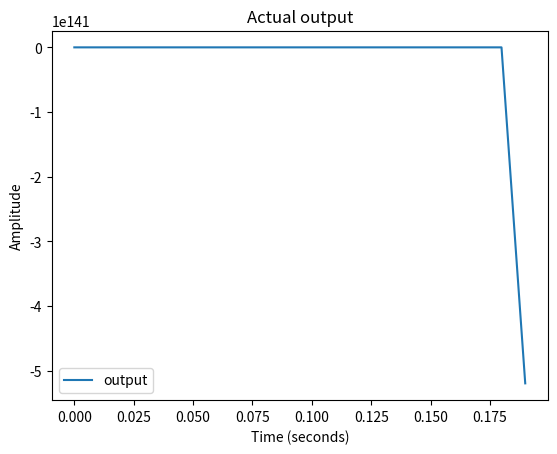

Source code (Python):
"""
WIP Adaptive Control Simulation (equations were done separately on paper)

x_ddot(t) + k*x(t) = u(t) + d*sin(10*math.pi*t)

k_hat_0 = 90
d_hat_0 = 2

k_actual = 95
d_actual = 4

[redacted]
reference / desired position is a sinusoidal signal (as I've seen it in Slotine's text)

  ref_in(t) = sin(4*t)

  x_ref[k+2] - 2*x_ref[k+1] + x_ref[k] / dt**2 + k*x_ref[k] = ref_in(t) + d*sin(10*math.pi*k)

  x_ref[k+2] = 2*x_ref[k+1] - x_ref[k] + (- k*x_ref[k] + ref_in(t) + d*sin(10*math.pi*k))*dt**2 

"""


from matplotlib.pyplot import *
from typing import List, Any

import math
import matplotlib.pyplot as plt

from numpy import linspace
import numpy as np

def main():

  ########################################
  ###### Defining system parameters ######
  ########################################

  # Time
  t = np.linspace(0, 10, 1002)
  t_curr = t[1]
  t_prev = t[0]


  # Reference signal and output
  ref = np.sin(4*t)
  x_ref = np.zeros(1002)
  x_ref[0] = 0  # arbitrary initial condition
  x_ref[1] = 1  # arbitrary initial condition

  # Simulation signal and output (this could be 'actual' signal and output in a real world system)
  x_sim = np.zeros(1002)
  x_sim[0] = 2  # arbitrary initial condition
  x_sim[1] = 3  # arbitrary initial condition

  # Actual Plant Coefficients. In a real system, we wouldn't 
  # actually know these values, but for the sake of the simulation
  # we are assuming these parameters are known.
  k_actual = 95
  d_actual = 4


  # Estimated starting plant coefficients
  k_est = 90
  d_est = 2
  k_est_init = 90
  d_est_init = 2

  # Lambda and Eta gain values. I gave these arbitrary values of 5 and 5 as a start.
  gain_lambda = 5
  gain_eta = 5

  # Estimated coefficient gain values. Arbitrary values were given as a start.
  gain_K_coeff = 5
  gain_D_coeff = 5

  # Array declarations to store errors, outputs, and inputs for the simulation.
  e_arr             = []
  e_dot_arr         = []
  error_k_param     = []
  error_d_param     = []
  controller_inputs = []
  k_est_values      = []
  d_est_values      = []
  x_d_arr           = []
  x_arr             = []

  e_curr = 0
  e_prev = 0

  x_ref_curr = 0
  x_sim_curr = 0

  integral_k = 0
  integral_d = 0

  print("Hello")
  ################################################
  #### Simulation for adaptive controller ########
  ################################################
  for i in range(1, len(t)-2):
    print("At index ", i)
    # Updating time variables
    t_curr = t[i]
    dt = t_curr - t_prev
    t_prev = t_curr

    # Reference model output. I think this is x_d(t) for the assignment
    x_ref[i+2] = 2*x_ref[i+1] - x_ref[i] + (- k_actual*x_ref[i] + ref[i] + d_actual*np.sin(10*math.pi*i))*dt**2 
    x_d_arr.append(x_ref[i+2])

    curr_k_param_error = k_actual - k_est
    curr_d_param_error = d_actual - d_est

    # Appending estimated parameter values to arrays for plotting
    error_k_param.append(curr_k_param_error)
    error_d_param.append(curr_d_param_error)
    k_est_values.append(k_est)
    d_est_values.append(d_est)

    x_ref_curr = x_ref[i+2]

    e_curr = x_ref_curr - x_sim_curr

    ## Computing for parameters and values that go into the controller equation.
    x_ddot_desired = (x_ref[i+2] - 2*x_ref[i+1] + x_ref[i]) / dt**2
    e_dot = (e_curr - e_prev) / dt
    s = e_dot + gain_lambda*e_curr

    # Debug
    print("Output of s: ", s)

    # Appending system error values to arrays for plotting
    e_arr.append(e_curr)
    e_dot_arr.append(e_dot)

    # Parameter adaptation integrals
    integral_k += s*x_sim_curr*dt
    integral_d += -np.sin(10*math.pi*i)*s*dt

    # Adaptation laws
    k_est = k_est_init + gain_K_coeff*integral_k
    d_est = d_est_init + gain_D_coeff*integral_d

    # For debugging
    print("Output of adaptation law for k_est: ", k_est)
    print("Output of adaptation law for d_est: ", d_est)

    # Equation for adaptive controller
    controller_input = x_ddot_desired + k_est*x_ref[i+2] - d_est*np.sin(10*math.pi*i) + gain_lambda*e_dot + gain_eta*s

    # Output of the simulated system, provided with controller and estimated parameters computed through adaptation laws.
    x_sim[i+2] = 2*x_sim[i+1] - x_sim[i] + (- k_est*x_sim[i] + controller_input + d_est*np.sin(10*math.pi*i))*dt**2
    x_sim_curr = x_sim[i+2]
    x_arr.append(x_sim_curr)


    e_prev = e_curr

  fig, axes = plt.subplots(1)

  axes.plot(t[:999], x_arr, label='output')
  axes.set_title('Actual output')
  axes.set_ylabel('Amplitude')
  axes.set_xlabel('Time (seconds)')

  plt.legend()
  plt.show()

if __name__ == "__main__":
  main()